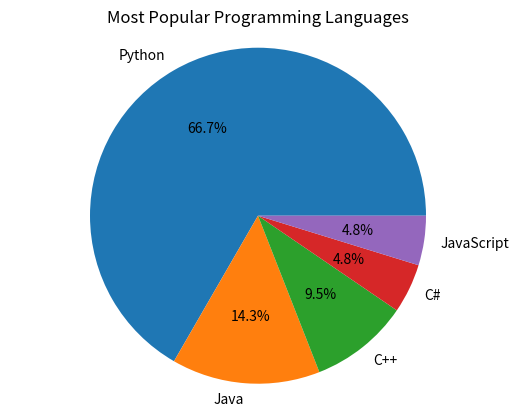

Write Python code to recreate this figure.
import matplotlib.pyplot as plt
import numpy as np

def initial_plot():
    plt.plot([0, 1], [0, 1], 'k--', lw=2)
    plt.show()

def plot_cosine_with_labels():
    x = np.linspace(0, 10, 100)
    y = np.cos(x)

    plt.plot(x, y, 'b-', label='cosine')
    plt.xlabel('x')
    plt.ylabel('cos(x)')
    plt.title('Cosine Plot')
    plt.legend()
    plt.show()

def plot_cosine_and_sine():
    x = np.linspace(0, 10, 100)
    y1 = np.cos(x)
    y2 = np.sin(x)

    plt.plot(x, y1, 'b-', label='cosine')
    # sine line should be dashed:
    plt.plot(x, y2, 'r--', label='sine')
    
    plt.xlabel('x')
    plt.ylabel('y')
    plt.title('Cosine and Sine Plots')
    plt.legend()
    plt.show()

def plot_world_population():
    years = [1950, 1960, 1970, 1980, 1990, 2000, 2010]
    populations = [2.5, 3.0, 3.7, 4.3, 5.0, 5.7, 6.4]

    plt.plot(years, populations, 'ro--')
    plt.xlabel('Year')
    plt.ylabel('Population (billions)')
    plt.title('World Population Over Time')
    plt.show()

# function that plots a pie chart with the usage of the most popular programming languages
def plot_programming_languages():
    languages = ['Python', 'Java', 'C++', 'C#', 'JavaScript']
    usage = [70, 15, 10, 5, 5]

    plt.pie(usage, labels=languages, autopct='%1.1f%%')
    plt.axis('equal')
    plt.title('Most Popular Programming Languages')
    plt.show()

    
    

plot_programming_languages()